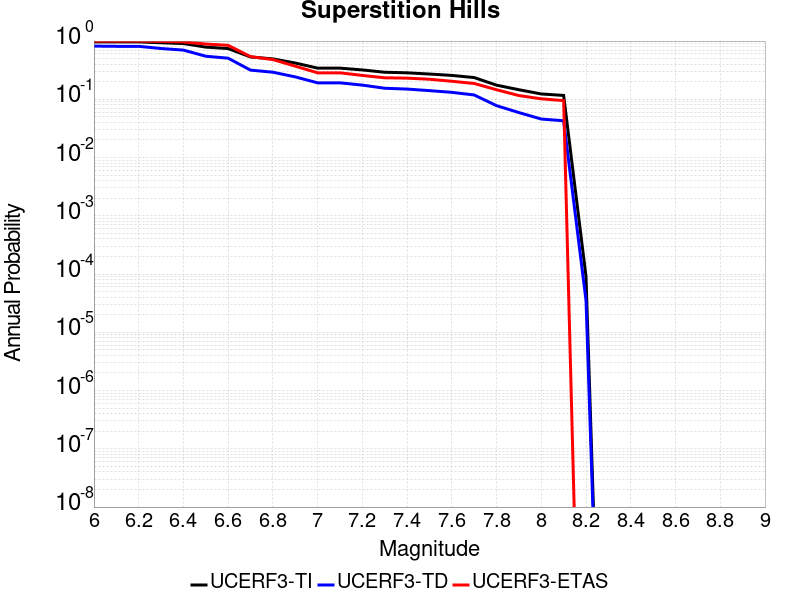

The table this chart was drawn from, first rows:
Magnitude, UCERF3-TI Prob, UCERF3-TD Prob, UCERF3-ETAS Prob
6.0, 0.9695, 0.8188, 0.998
6.1, 0.9671, 0.8125, 0.996
6.2, 0.9671, 0.8125, 0.996
6.3, 0.9351, 0.7449, 0.988
6.4, 0.9065, 0.6997, 0.968
6.5, 0.7874, 0.5493, 0.89
6.6, 0.7432, 0.5081, 0.844
6.7, 0.5335, 0.3171, 0.541
6.8, 0.4941, 0.292, 0.481
6.9, 0.4201, 0.2427, 0.371
7.0, 0.3428, 0.1918, 0.285
7.1, 0.3428, 0.1918, 0.285
7.2, 0.3194, 0.1753, 0.257
7.3, 0.2916, 0.1548, 0.234
7.4, 0.2851, 0.1499, 0.231
7.5, 0.2716, 0.1409, 0.221
7.6, 0.2572, 0.1317, 0.204
7.7, 0.2363, 0.1188, 0.187
7.8, 0.175, 0.07783, 0.146
7.9, 0.1461, 0.05918, 0.116
8.0, 0.1235, 0.04584, 0.102
8.1, 0.1165, 0.04285, 0.095
8.2, 8.967219E-5, 3.5577443E-5, 0.0
